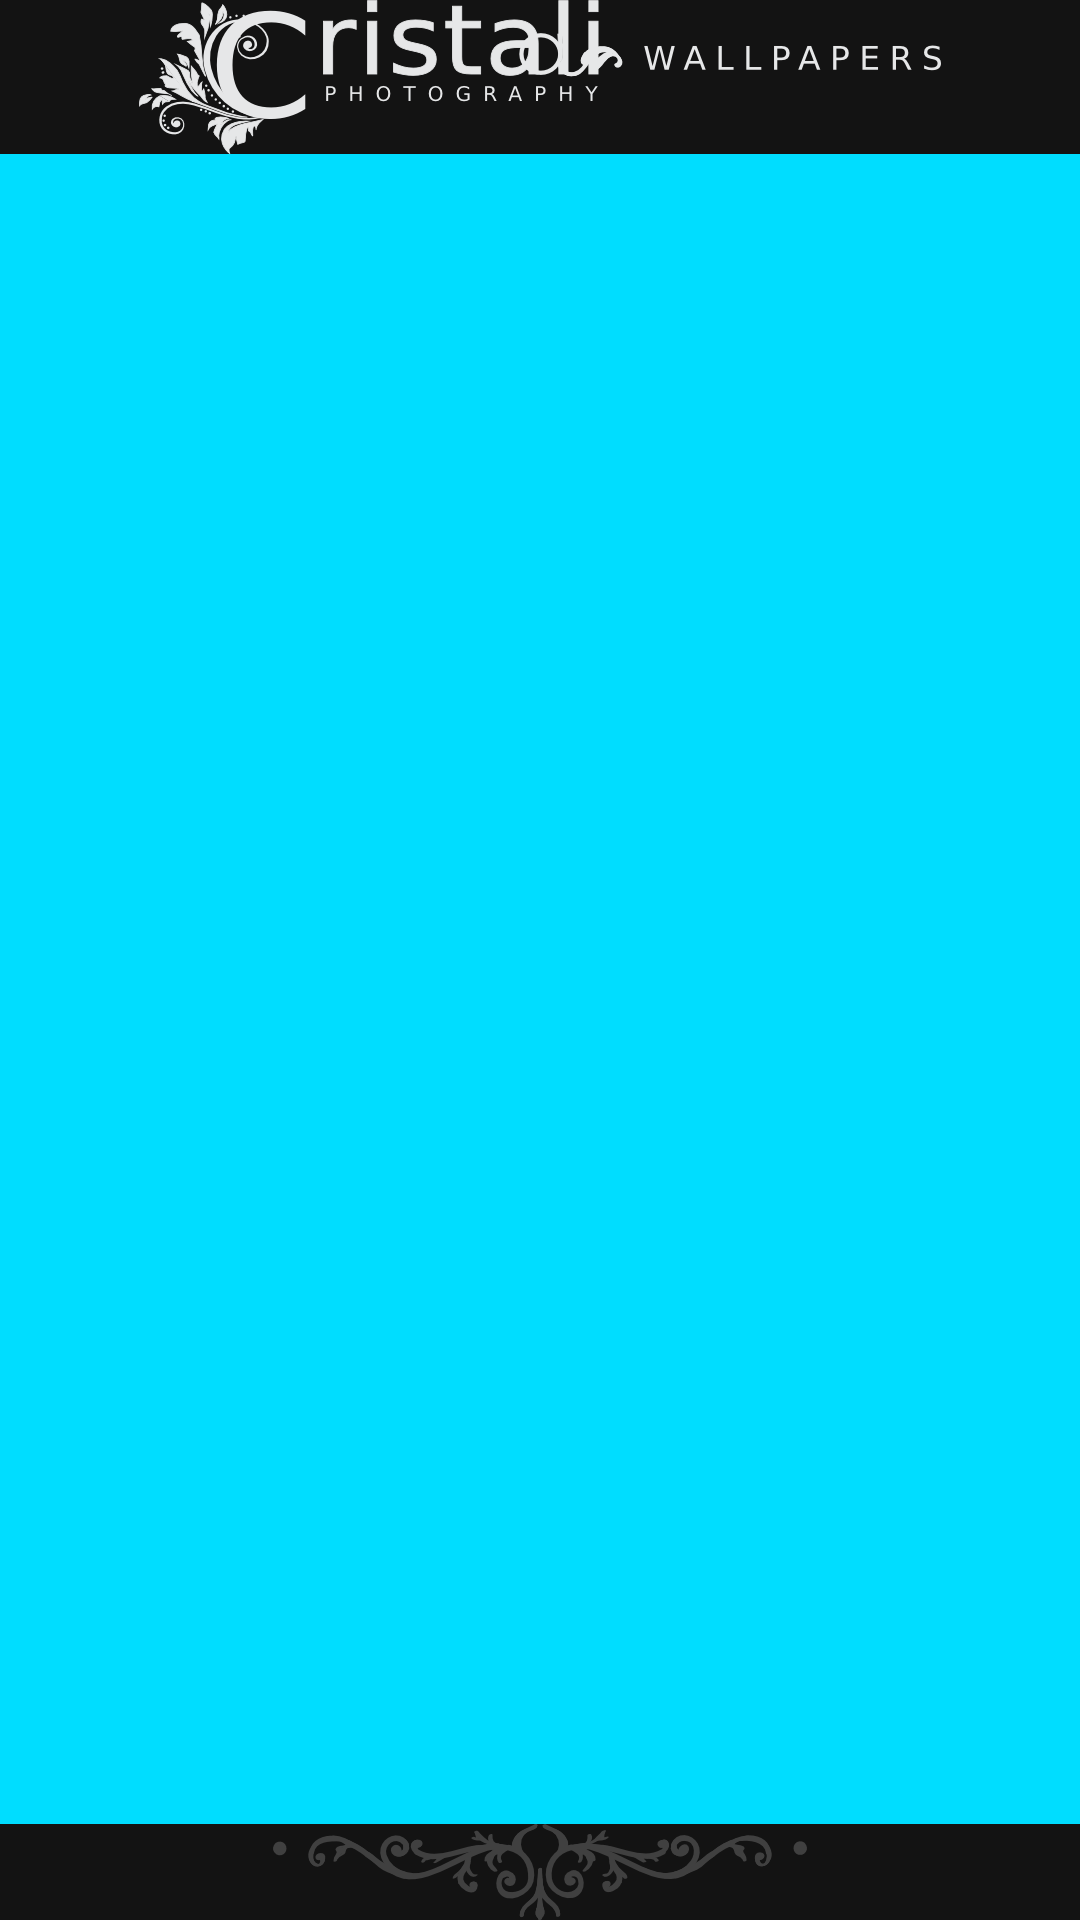

This screen was rendered from an Android layout file. Write that file and the resources it references.
<!-- AndroidManifest.xml: application theme CrystaliaTheme -->
<!-- res/layout/activity_test.xml -->
<?xml version="1.0" encoding="utf-8"?>
<RelativeLayout xmlns:android="http://schemas.android.com/apk/res/android"
                android:layout_width="match_parent"
                android:layout_height="match_parent">

    <ImageView
            android:id="@+id/header_image"
            android:layout_width="fill_parent"
            android:layout_height="wrap_content"
            android:layout_alignParentLeft="true"
            android:layout_alignParentTop="true"
            android:src="@drawable/header"
            android:adjustViewBounds="false"
            />

    <RelativeLayout
            android:layout_width="fill_parent"
            android:layout_height="fill_parent"
            android:layout_alignLeft="@+id/header_image"
            android:layout_below="@+id/header_image"
            android:background="@android:color/holo_blue_bright"
            android:layout_alignParentStart="false"
            android:layout_alignParentEnd="false"
            android:layout_above="@+id/footer_image">
    </RelativeLayout>

    <ImageView
            android:id="@+id/footer_image"
            android:layout_width="match_parent"
            android:layout_height="wrap_content"
            android:layout_alignLeft="@+id/imageView"
            android:layout_alignParentBottom="true"
            android:src="@drawable/footer"
            android:scaleType="centerInside"/>

</RelativeLayout>
<!-- resources referenced by this layout -->
<resources>
  <!-- drawable footer: png bitmap (drawable-hdpi, 12058 bytes) -->
  <!-- drawable header: png bitmap (drawable-hdpi, 15594 bytes) -->
  <style name="CrystaliaTheme" parent="CrystaliaBaseTheme">
          
          <item name="android:windowBackground">@color/background_color_app</item>
          <item name="android:colorBackgroundCacheHint">@color/background_color_app</item>
          <item name="android:colorBackground">@color/background_color_app</item>
      </style>
  <style name="CrystaliaBaseTheme" parent="android:Theme">
          
      </style>
  <color name="background_color_app">#131313</color>
</resources>
